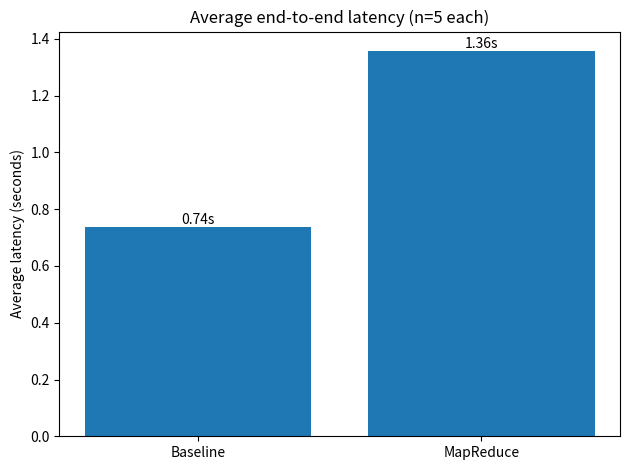

Source code (Python):
import matplotlib.pyplot as plt
import statistics as stats

baseline = [0.85, 0.60, 0.33, 1.42, 0.49]
mapreduce = [2.17, 1.40, 1.08, 1.17, 0.97]

baseline_avg = stats.mean(baseline)
mapreduce_avg = stats.mean(mapreduce)

labels = ["Baseline", "MapReduce"]
values = [baseline_avg, mapreduce_avg]

fig = plt.figure()
ax = fig.add_subplot(111)
ax.bar(labels, values)

ax.set_ylabel("Average latency (seconds)")
ax.set_title("Average end-to-end latency (n=5 each)")

for i, v in enumerate(values):
    ax.text(i, v, f"{v:.2f}s", ha="center", va="bottom")

plt.tight_layout()
plt.savefig("performance_barchart.png", dpi=200)
print("Saved: performance_barchart.png")
